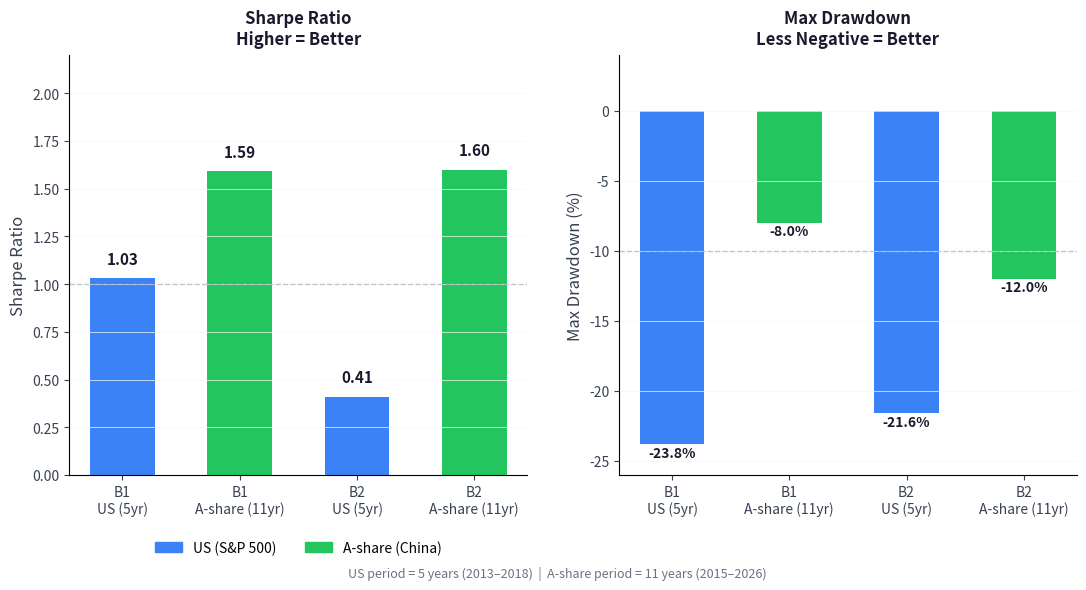

The matplotlib source for this figure: (Note: this script raises an exception after producing the figure.)
"""Generate viz3-crossmarket.png — Sharpe ratio + Max Drawdown comparison.
US period = 5 years (2013-2018) | A-share period = 11 years (2015-2026)
Sharpe ratio and Max Drawdown are time-normalized metrics."""
import matplotlib
matplotlib.use('Agg')
import matplotlib.pyplot as plt
import matplotlib.patches as mpatches
import numpy as np

OUT = "/Users/rayzhang/Downloads/stock-visualization/docs/img/viz3-crossmarket.png"

# Numbers from backtest
labels = ["B1\nUS (5yr)", "B1\nA-share (11yr)", "B2\nUS (5yr)", "B2\nA-share (11yr)"]
sharpe = [1.03, 1.59, 0.41, 1.60]
maxdd = [-23.8, -8.0, -21.6, -12.0]

fig, axs = plt.subplots(1, 2, figsize=(13, 6))
fig.patch.set_facecolor('white')

x = np.arange(len(labels))
width = 0.55
us_color = '#3b82f6'
cn_color = '#22c55e'
bar_colors = [us_color if i % 2 == 0 else cn_color for i in range(4)]

for ax in axs:
    ax.set_facecolor('white')
    ax.spines['top'].set_visible(False)
    ax.spines['right'].set_visible(False)
    ax.grid(axis='y', color='#f5f5f5', linewidth=0.5)

# Left: Sharpe Ratio
ax1 = axs[0]
bars1 = ax1.bar(x, sharpe, width, color=bar_colors, edgecolor='none')
ax1.axhline(y=1.0, color='#9ca3af', linestyle='--', linewidth=1, alpha=0.6)
ax1.set_xticks(x)
ax1.set_xticklabels(labels, fontsize=10, color='#374151')
ax1.set_ylabel('Sharpe Ratio', fontsize=12, color='#374151')
ax1.set_title('Sharpe Ratio\nHigher = Better', fontsize=12, fontweight='bold',
              color='#1a1a2e', pad=8)
ax1.set_ylim(0, 2.2)
ax1.tick_params(colors='#374151')
for bar, val in zip(bars1, sharpe):
    ax1.text(bar.get_x() + bar.get_width()/2, bar.get_height() + 0.06,
             f'{val:.2f}', ha='center', va='bottom', fontsize=11, fontweight='bold', color='#1a1a2e')
# No y-axis tick labels overlap — just 0, 0.5, 1.0, 1.5, 2.0

# Right: Max Drawdown
ax2 = axs[1]
bars2 = ax2.bar(x, maxdd, width, color=bar_colors, edgecolor='none')
ax2.axhline(y=-10, color='#9ca3af', linestyle='--', linewidth=1, alpha=0.6)
ax2.set_xticks(x)
ax2.set_xticklabels(labels, fontsize=10, color='#374151')
ax2.set_ylabel('Max Drawdown (%)', fontsize=12, color='#374151')
ax2.set_title('Max Drawdown\nLess Negative = Better', fontsize=12, fontweight='bold',
              color='#1a1a2e', pad=8)
ax2.set_ylim(-26, 4)
ax2.tick_params(colors='#374151')
# Reduce tick count to prevent overlap
ax2.set_yticks([-25, -20, -15, -10, -5, 0])
for bar, val in zip(bars2, maxdd):
    label_y = bar.get_height() - 1.1
    ax2.text(bar.get_x() + bar.get_width()/2, label_y,
             f'{val:.1f}%', ha='center', va='bottom', fontsize=10, fontweight='bold', color='#1a1a2e')

# Legend: upper center below title
us_patch = mpatches.Patch(color=us_color, label='US (S&P 500)')
cn_patch = mpatches.Patch(color=cn_color, label='A-share (China)')
ax1.legend(handles=[us_patch, cn_patch], loc='lower center',
           bbox_to_anchor=(0.5, -0.22), ncol=2, fontsize=10, frameon=False)

# Note at very bottom
fig.text(0.5, 0.01,
         'US period = 5 years (2013–2018)  |  A-share period = 11 years (2015–2026)',
         ha='center', fontsize=9, color='#6b7280', style='italic')

# Use constrained_layout instead of tight_layout to control spacing
plt.subplots_adjust(bottom=0.18, hspace=0.3)
import os
plt.savefig(OUT, dpi=150, facecolor='white', pad_inches=0.15)
print(f"Saved {OUT} ({os.path.getsize(OUT)} bytes), h={fig.get_figheight()}in w={fig.get_figwidth()}in")
